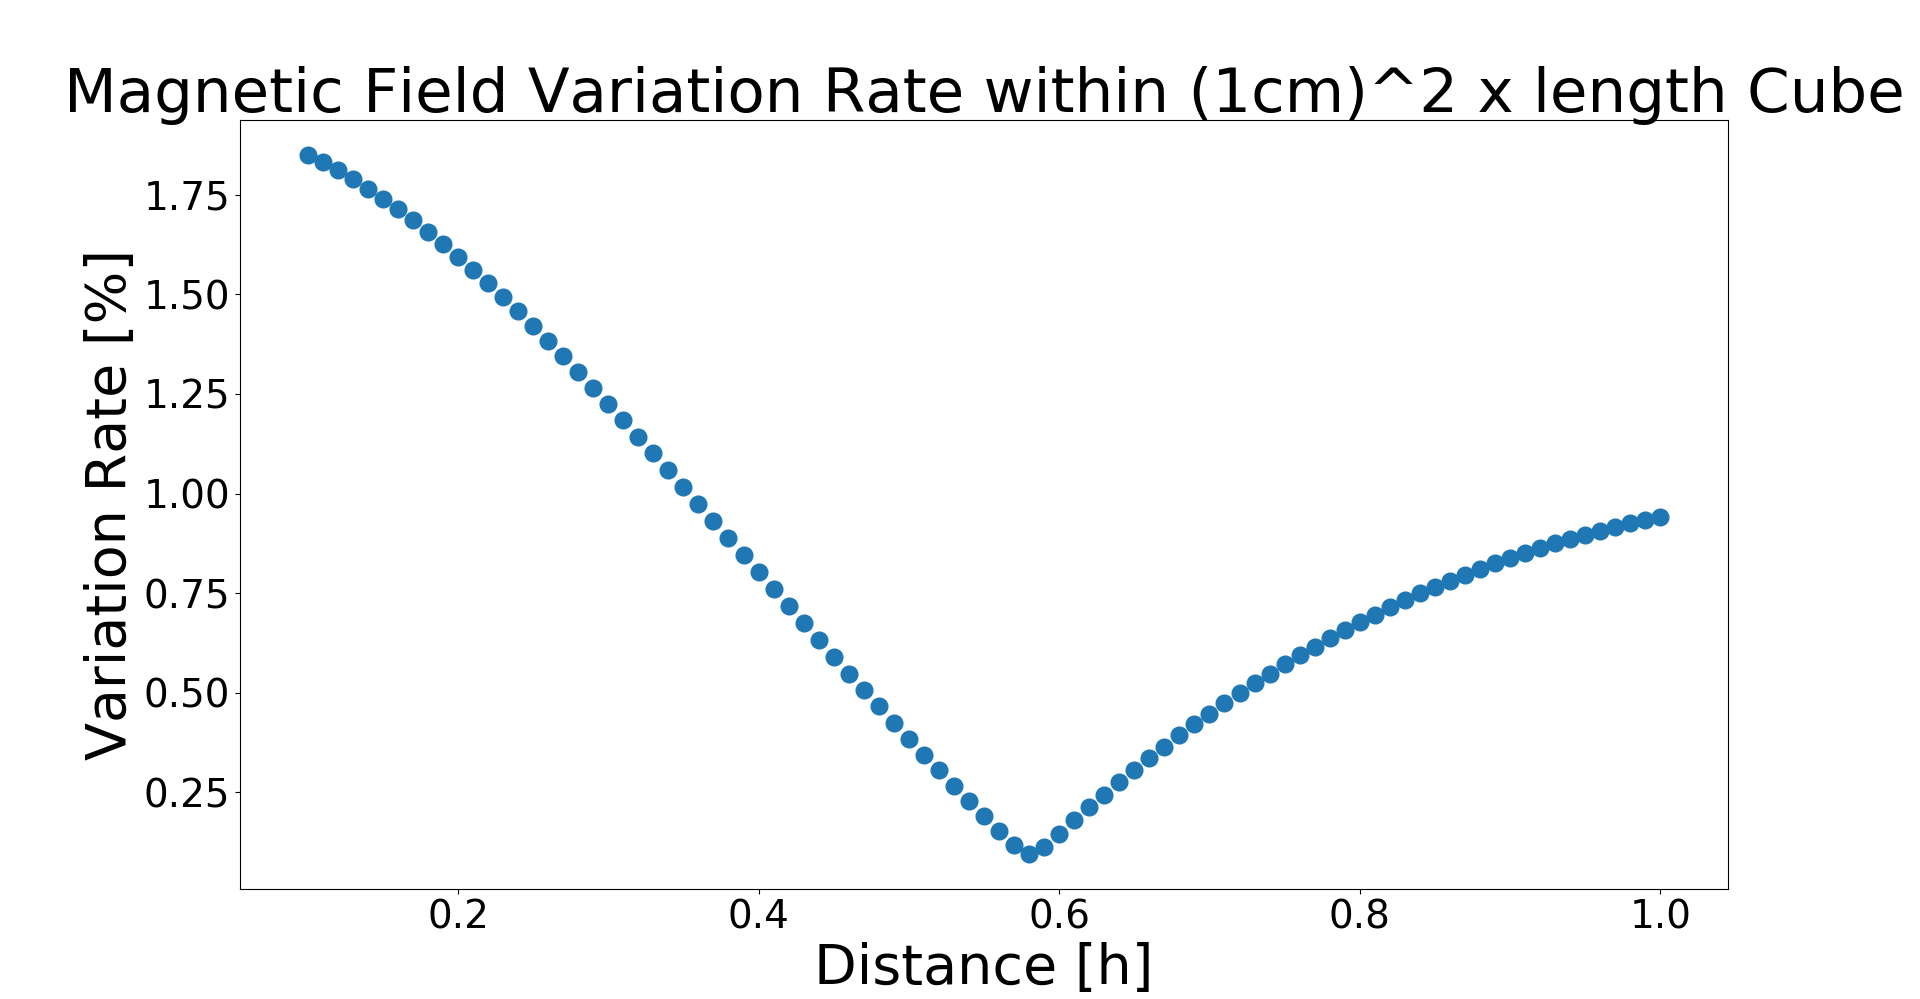

The data file committed next to this chart (first rows):
d(h), variationRate, meanB[mT]
0.1, 1.851, 841.3
0.11, 1.832, 839.6
0.12, 1.812, 837.8
0.13, 1.789, 835.8
0.14, 1.766, 833.7
0.15, 1.741, 831.5
0.16, 1.714, 829.1
0.17, 1.686, 826.6
0.18, 1.657, 823.9
0.19, 1.627, 821.1
0.2, 1.595, 818.2
0.21, 1.562, 815.2
0.22, 1.528, 812.0
0.23, 1.493, 808.7
0.24, 1.457, 805.3
0.25, 1.42, 801.7
0.26, 1.383, 798.1
0.27, 1.344, 794.4
0.28, 1.305, 790.5
0.29, 1.265, 786.6
0.3, 1.225, 782.5
0.31, 1.184, 778.4
0.32, 1.143, 774.2
0.33, 1.101, 769.8
0.34, 1.059, 765.4
0.35, 1.016, 761.0
0.36, 0.9737, 756.4
0.37, 0.9309, 751.8
0.38, 0.8881, 747.1
0.39, 0.8452, 742.4
0.4, 0.8023, 737.6
0.41, 0.7595, 732.7
0.42, 0.7168, 727.8
0.43, 0.6742, 722.8
0.44, 0.6318, 717.8
0.45, 0.5897, 712.8
0.46, 0.5479, 707.7
0.47, 0.5063, 702.5
0.48, 0.4652, 697.4
0.49, 0.4244, 692.2
0.5, 0.384, 687.0
0.51, 0.3441, 681.7
0.52, 0.3047, 676.5
0.53, 0.2658, 671.2
0.54, 0.2274, 665.9
0.55, 0.1896, 660.6
0.56, 0.1524, 655.3
0.57, 0.1159, 650.0
0.58, 0.09412, 644.7
0.59, 0.1119, 639.3
0.6, 0.1454, 634.0
0.61, 0.1788, 628.7
0.62, 0.2115, 623.4
0.63, 0.2435, 618.0
0.64, 0.2748, 612.7
0.65, 0.3054, 607.4
0.66, 0.3353, 602.2
0.67, 0.3644, 596.9
0.68, 0.3928, 591.6
0.69, 0.4204, 586.4
... 31 more rows
